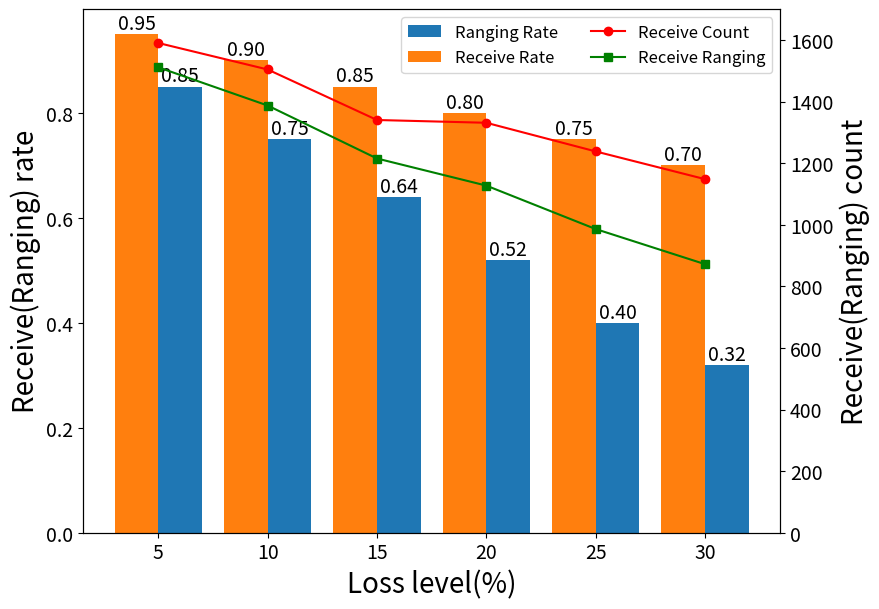

Generate this figure with matplotlib:
import matplotlib.pyplot as plt

# 数据定义
x_label = [5, 10, 15, 20, 25, 30]

y_recv_count = [1590.0, 1504, 1340, 1331, 1238, 1148]
y_recvRate = [0.95, 0.90, 0.85, 0.80, 0.75, 0.70]  # 新增数据

y_rangingRate = [0.85, 0.75, 0.64, 0.52, 0.40, 0.32]
y_recv_ranging = [1511, 1387, 1215, 1127, 986, 872]


# 创建图表和轴对象
fig, ax1 = plt.subplots(figsize=(9, 6.8))

# 计算柱状图的宽度，这里取总宽度的一半
bar_width = 2

# 绘制柱状图在主y轴
bars1 = ax1.bar([x + bar_width/2 for x in x_label], y_rangingRate, width=bar_width, label='Ranging Rate')
bars2 = ax1.bar([x - bar_width/2 for x in x_label], y_recvRate, width=bar_width, label='Receive Rate')

ax1.set_xlabel('Loss level(%)', fontsize=20)
ax1.set_ylabel('Receive(Ranging) rate', fontsize=20)
ax1.tick_params(axis='y', labelsize=14)
ax1.tick_params(axis='x', labelsize=14)

# 创建第二个y轴用于折线图
ax2 = ax1.twinx()
line1, = ax2.plot(x_label, y_recv_count, 'r-', label='Receive Count', marker='o')
line2, = ax2.plot(x_label, y_recv_ranging, 'g-', label='Receive Ranging', marker='s')
ax2.set_ylabel('Receive(Ranging) count', fontsize=20)
ax2.tick_params(axis='y', labelsize=14)
ax2.set_ylim(0, 1700)

# 为柱状图的每个柱子添加数值标注
for bars in [bars1, bars2]:
    for bar in bars:
        yval = bar.get_height()
        ax1.text(bar.get_x() + bar.get_width()/2, yval, f'{yval:.2f}', ha='center', va='bottom', fontsize=14)

# 图例添加所有图形的标签
lines = [bars1, bars2, line1, line2]
labels = [l.get_label() for l in lines]
ax1.legend(lines, labels, loc='upper right', fontsize=12,ncol=2)


# 显示图表
plt.show()
